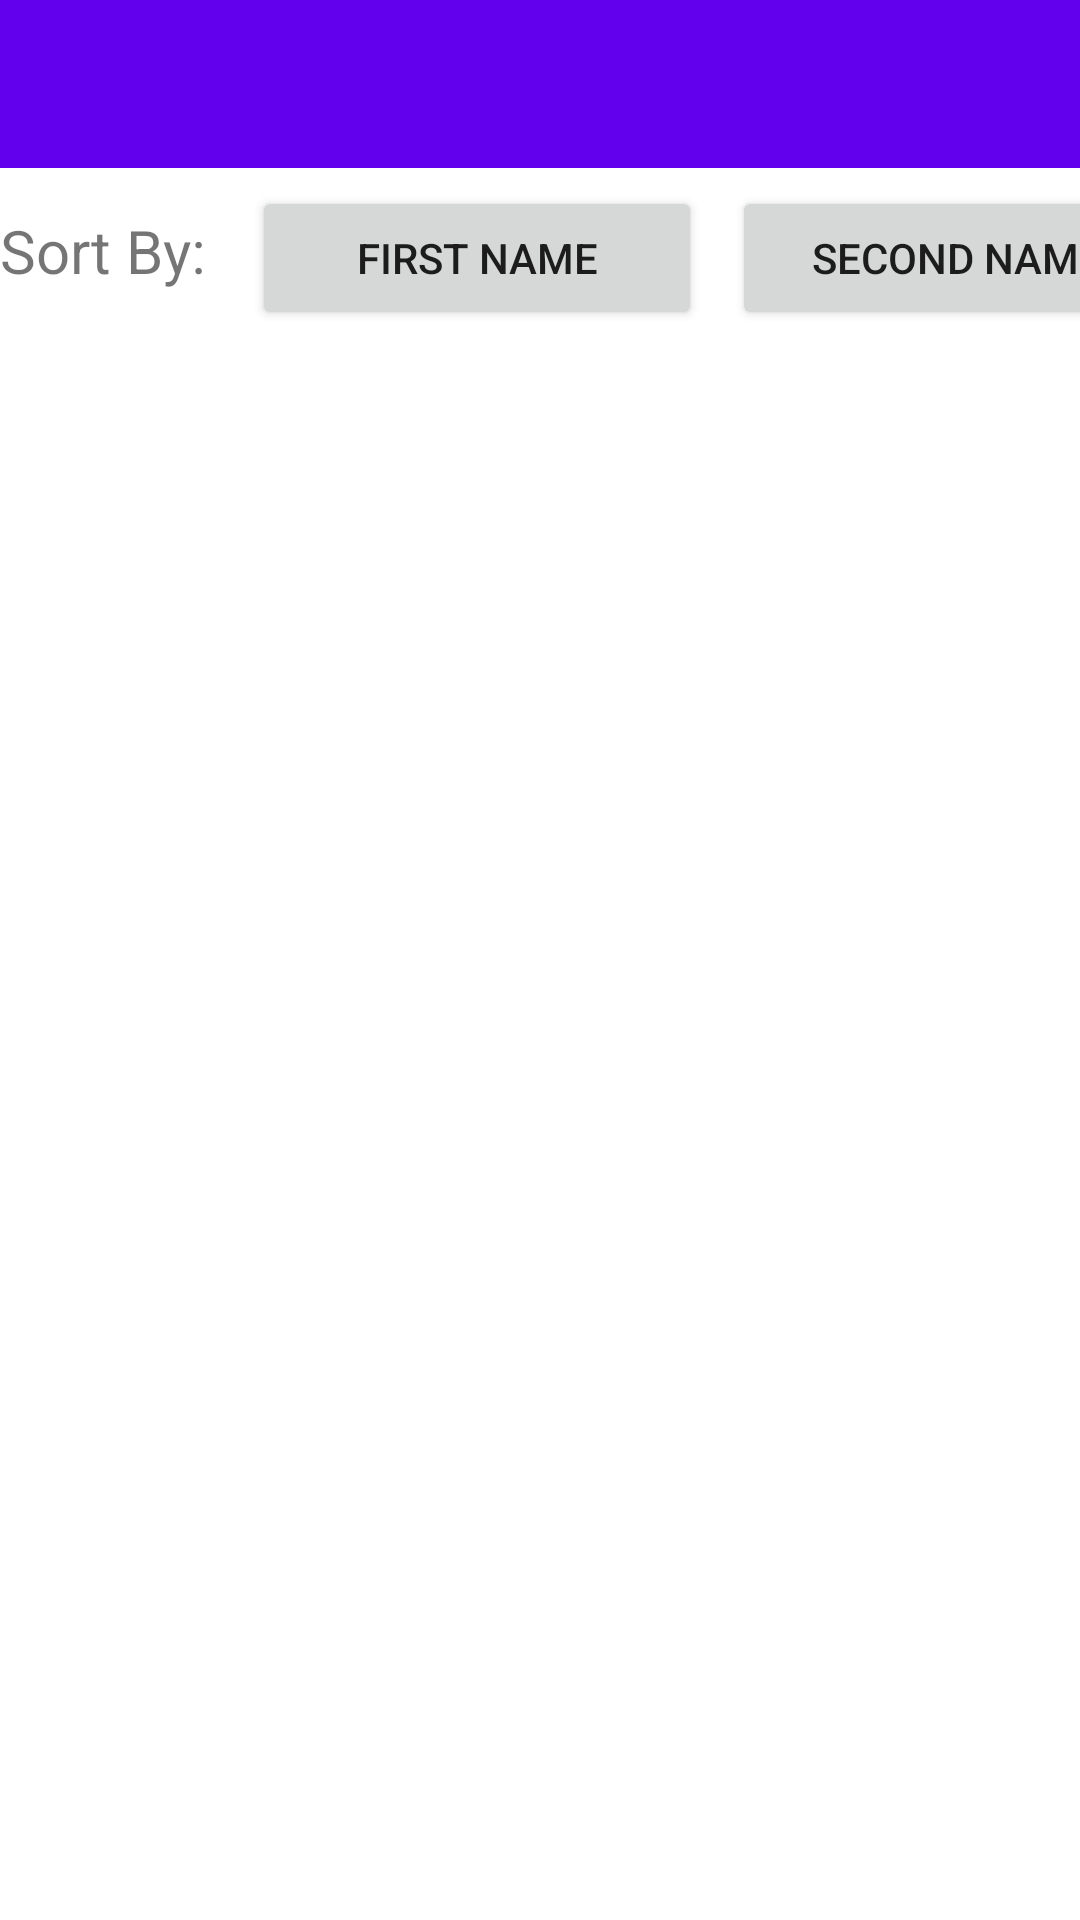

Reconstruct the res/layout file that produces this screen, plus the resources it refers to.
<!-- AndroidManifest.xml: application theme Theme.CountryPlayers -->
<!-- res/layout/activity_team_details.xml -->
<RelativeLayout xmlns:android="http://schemas.android.com/apk/res/android"
    xmlns:app="http://schemas.android.com/apk/res-auto"
    xmlns:tools="http://schemas.android.com/tools"
    android:layout_width="match_parent"
    android:layout_height="match_parent"
    android:orientation="vertical"
    tools:context=".MainActivity">

    <LinearLayout
        android:layout_width="match_parent"
        android:layout_height="wrap_content"
        android:orientation="vertical">

        <androidx.appcompat.widget.Toolbar
            android:id="@+id/toolbarPlayer"
            android:layout_width="match_parent"
            android:layout_height="wrap_content"
            android:background="@color/design_default_color_primary"
            android:minHeight="?attr/actionBarSize"
            android:theme="@style/ThemeOverlay.AppCompat.Dark" />

        <RelativeLayout
            android:layout_width="match_parent"
            android:layout_height="60dp"
            android:layout_gravity="center_horizontal"
            android:gravity="center">

            <LinearLayout
                android:layout_width="wrap_content"
                android:layout_height="wrap_content">

                <TextView
                    android:layout_width="wrap_content"
                    android:layout_height="wrap_content"
                    android:layout_marginRight="10dp"
                    android:text="Sort By:"
                    android:textSize="20sp" />

                <Button
                    android:id="@+id/btnSortFirst"
                    android:layout_width="150dp"
                    android:text="First Name"
                    android:layout_height="wrap_content"
                    android:layout_marginLeft="5dp"
                    android:layout_marginRight="5dp" />

                <Button
                    android:id="@+id/btnSortSecond"
                    android:text="Second Name"
                    android:layout_width="150dp"
                    android:layout_height="wrap_content"
                    android:layout_marginLeft="5dp" />

            </LinearLayout>
        </RelativeLayout>

        <LinearLayout
            android:layout_width="match_parent"
            android:layout_height="wrap_content"
            android:layout_marginTop="1dp">

            <ListView
                android:id="@+id/lvPlayerView"
                android:layout_width="match_parent"
                android:layout_height="wrap_content"
                android:divider="@null" />
        </LinearLayout>
    </LinearLayout>

</RelativeLayout>
<!-- resources referenced by this layout -->
<resources>
  <style name="Theme.CountryPlayers" parent="Theme.MaterialComponents.DayNight.NoActionBar">
          
          <item name="colorPrimary">@color/purple_500</item>
          <item name="colorPrimaryVariant">@color/purple_700</item>
          <item name="colorOnPrimary">@color/white</item>
          
          <item name="colorSecondary">@color/teal_200</item>
          <item name="colorSecondaryVariant">@color/teal_700</item>
          <item name="colorOnSecondary">@color/black</item>
          
          <item name="android:statusBarColor" tools:targetApi="l">?attr/colorPrimaryVariant</item>
          
      </style>
  <!-- not gathered from this repository: default colours our renderer supplied (Android Studio template values) -->
  <color name="purple_500">#FF6200EE</color>
  <color name="purple_700">#FF3700B3</color>
  <color name="teal_200">#FF03DAC5</color>
  <color name="teal_700">#FF018786</color>
  <color name="black">#FF000000</color>
  <color name="white">#FFFFFFFF</color>
</resources>
